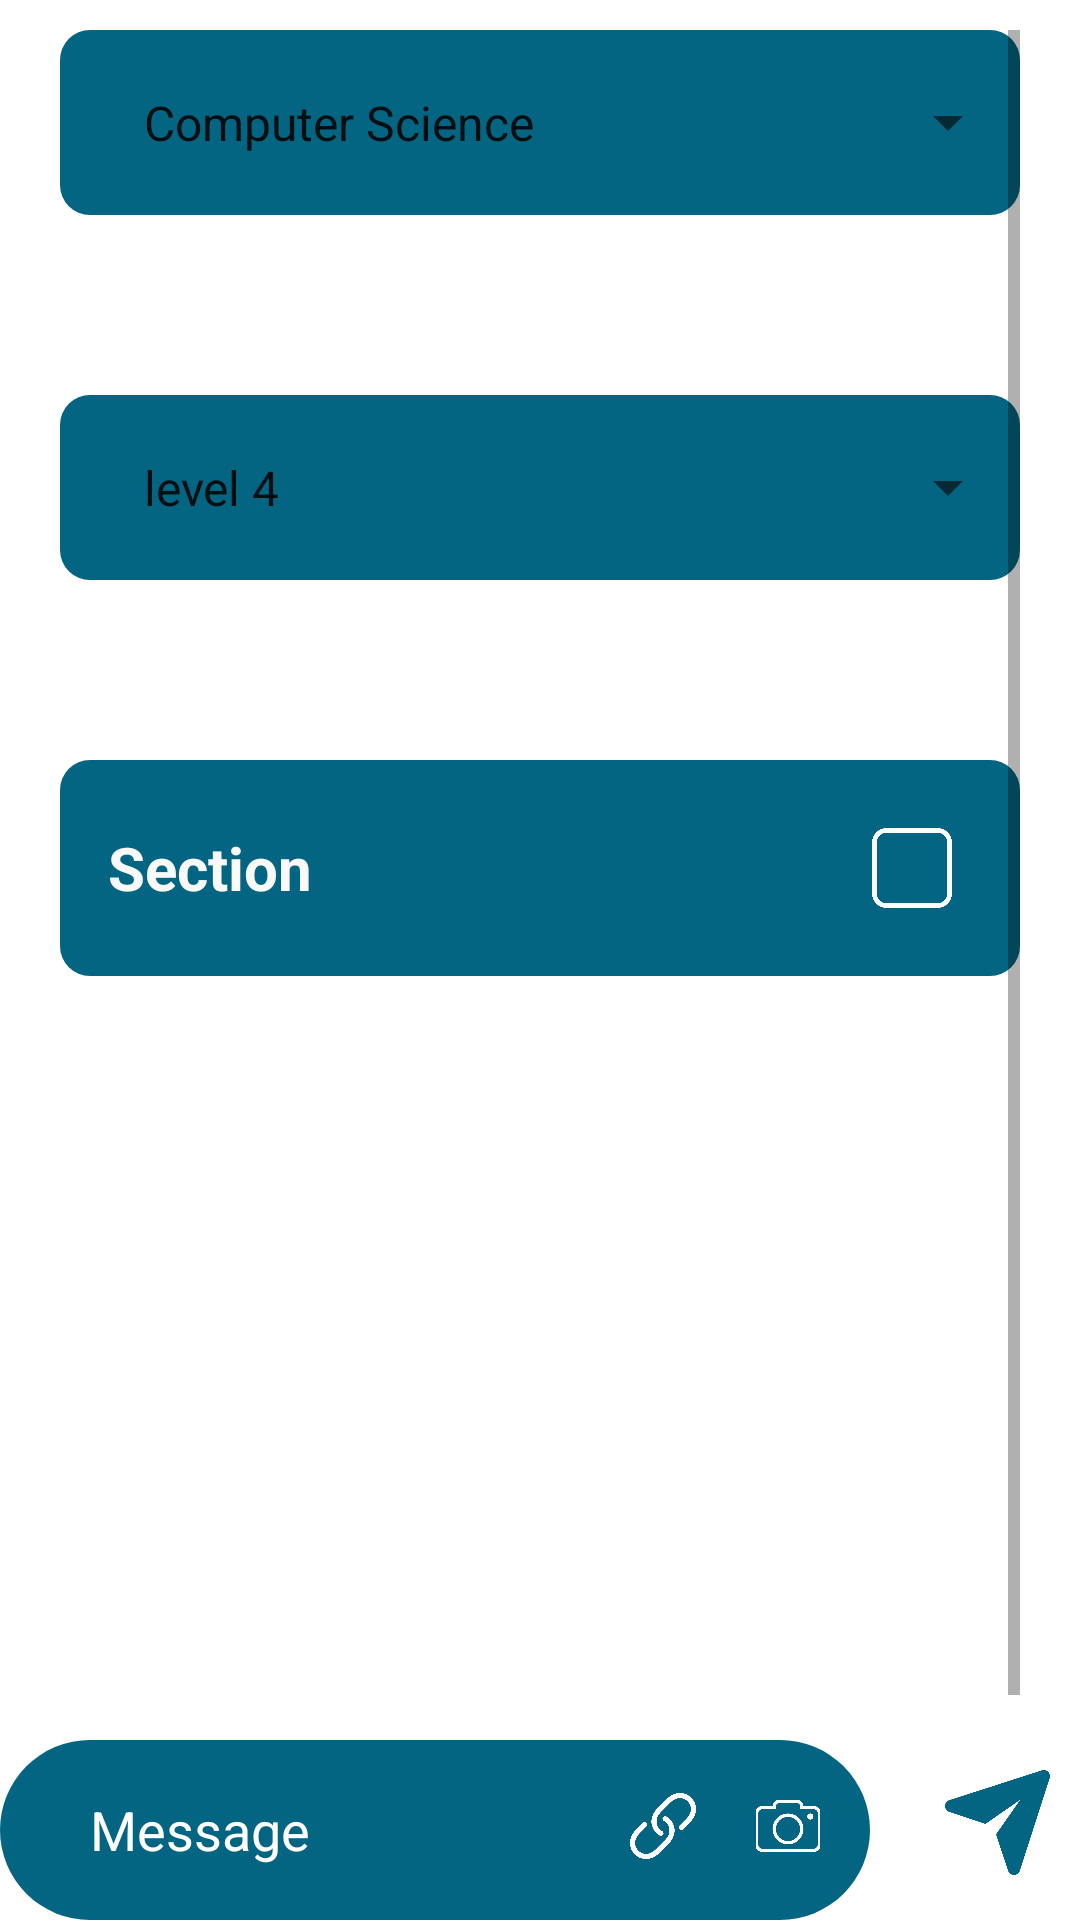

Layout XML and referenced resources for this Android screen:
<!-- AndroidManifest.xml: application theme Theme.CHATAPP -->
<!-- res/layout/fragment_department2.xml -->
<?xml version="1.0" encoding="utf-8"?>
<androidx.constraintlayout.widget.ConstraintLayout xmlns:android="http://schemas.android.com/apk/res/android"
    xmlns:app="http://schemas.android.com/apk/res-auto"
    xmlns:tools="http://schemas.android.com/tools"
    android:layout_width="match_parent"
    android:layout_height="match_parent"
    tools:context=".doctor.newchat.admin.createnewchate.ui.DepartmentFragment">


    <LinearLayout

        android:layout_width="match_parent"
        android:layout_height="0dp"
        android:orientation="vertical"
        android:paddingStart="20dp"
        android:paddingTop="10dp"
        android:paddingEnd="20dp"
        app:layout_constraintBottom_toTopOf="@+id/relativeLayout2"
        app:layout_constraintEnd_toEndOf="parent"
        app:layout_constraintHorizontal_bias="0.5"
        app:layout_constraintStart_toStartOf="parent"
        app:layout_constraintTop_toTopOf="parent">

        <ScrollView
            android:layout_width="match_parent"
            android:layout_height="match_parent">

            <LinearLayout
                android:layout_width="match_parent"
                android:layout_height="match_parent"
                android:orientation="vertical">







                <LinearLayout
                    android:layout_width="match_parent"
                    android:layout_height="wrap_content"
                    android:background="@drawable/spinner_shape"
                    android:orientation="vertical">

                    <Spinner
                        android:id="@+id/spinDepartment"
                        android:layout_width="match_parent"
                        android:layout_height="wrap_content"
                        android:dropDownWidth="wrap_content"
                        android:dropDownVerticalOffset="20dp"
                        android:entries="@array/items_departmnet"

                        android:padding="20dp"
                        app:layout_constraintEnd_toEndOf="parent"
                        app:layout_constraintHorizontal_bias="0.5"
                        app:layout_constraintStart_toStartOf="parent"
                        app:layout_constraintTop_toTopOf="parent" />
                </LinearLayout>

                <LinearLayout
                    android:layout_width="match_parent"
                    android:layout_height="wrap_content"
                    android:layout_marginTop="60dp"
                    android:background="@drawable/spinner_shape"

                    android:orientation="vertical">

                    <Spinner
                        android:id="@+id/spinLevels"
                        android:layout_width="match_parent"
                        android:layout_height="wrap_content"

                        android:dropDownVerticalOffset="20dp"
                        android:entries="@array/items_levels"
                        android:padding="20dp"
                        app:layout_constraintEnd_toEndOf="parent"
                        app:layout_constraintHorizontal_bias="1.0"
                        app:layout_constraintStart_toStartOf="parent"
                        app:layout_constraintTop_toBottomOf="@+id/spinDepartment" />
                </LinearLayout>

                <RelativeLayout
                    android:id="@+id/relativeLayout"
                    android:layout_width="match_parent"
                    android:layout_height="wrap_content"
                    android:layout_marginTop="60dp"
                    android:background="@drawable/spinner_shape"
                    android:padding="16dp"
                    app:layout_constraintEnd_toEndOf="parent"
                    app:layout_constraintHorizontal_bias="0.5"
                    app:layout_constraintStart_toStartOf="parent"
                    app:layout_constraintTop_toBottomOf="@+id/spinLevels">

                    <TextView
                        android:layout_width="wrap_content"
                        android:layout_height="wrap_content"
                        android:layout_centerVertical="true"
                        android:gravity="center_vertical"
                        android:text="Section"
                        android:textAllCaps="false"
                        android:textColor="@color/wight_background"
                        android:textSize="20sp"
                        android:textStyle="bold" />

                    <ImageView
                        android:id="@+id/btnAllCheck"
                        android:layout_width="40dp"
                        android:layout_height="40dp"
                        android:layout_alignParentEnd="true"
                        android:layout_centerVertical="true"
                        android:layout_gravity="end"
                        android:background="@drawable/uncheck_wite_checkbox" />
                </RelativeLayout>

                <androidx.recyclerview.widget.RecyclerView
                    android:id="@+id/rvSections"
                    android:layout_width="match_parent"
                    android:layout_height="260dp"
                    android:layout_marginTop="10dp"
                    app:layout_constraintEnd_toEndOf="parent"
                    app:layout_constraintHorizontal_bias="0.5"
                    app:layout_constraintStart_toStartOf="parent"
                    app:layout_constraintTop_toBottomOf="@+id/relativeLayout" />


            </LinearLayout>
        </ScrollView>
    </LinearLayout>


    <RelativeLayout
        android:id="@+id/relativeLayout2"
        android:layout_width="match_parent"
        android:layout_height="wrap_content"
        android:gravity="center_vertical"
        app:layout_constraintBottom_toBottomOf="parent"
        app:layout_constraintEnd_toEndOf="parent"
        app:layout_constraintHorizontal_bias="0.5"
        app:layout_constraintStart_toStartOf="parent">

        <RelativeLayout
            android:layout_width="290dp"
            android:layout_height="60dp"
            android:layout_marginEnd="10dp"
            android:background="@drawable/et_message_shape"
            android:gravity="center_vertical">

            <EditText
                android:id="@+id/etEnterMessage"
                android:layout_width="200dp"
                android:layout_height="wrap_content"
                android:layout_marginStart="10dp"
                android:layout_marginTop="10dp"
                android:layout_marginEnd="10dp"
                android:layout_marginBottom="10dp"
                android:layout_toStartOf="@+id/btnPin"
                android:background="@color/primary_light"
                android:hint="Message"
                android:paddingStart="20dp"
                android:textColor="@color/white"

                android:textColorHint="@color/white" />

            <androidx.appcompat.widget.AppCompatButton
                android:id="@+id/btnCamera"
                android:layout_width="22dp"
                android:layout_height="22dp"
                android:layout_alignParentEnd="true"
                android:layout_marginStart="20dp"
                android:layout_marginTop="10dp"
                android:layout_marginEnd="16dp"
                android:background="@drawable/ic_camera"
                android:gravity="center_vertical" />

            <androidx.appcompat.widget.AppCompatButton
                android:id="@+id/btnPin"
                android:layout_width="22dp"
                android:layout_height="22dp"
                android:layout_marginTop="10dp"
                android:layout_toStartOf="@+id/btnCamera"
                android:background="@drawable/ic_pin"
                android:gravity="center_vertical" />

        </RelativeLayout>

        <androidx.appcompat.widget.AppCompatButton
            android:id="@+id/btnSend"
            android:layout_width="35dp"
            android:layout_height="35dp"
            android:layout_alignParentEnd="true"
            android:layout_marginStart="10dp"
            android:layout_marginTop="10dp"
            android:layout_marginEnd="10dp"
            android:background="@drawable/ic_send"
            android:gravity="center_vertical" />
    </RelativeLayout>
</androidx.constraintlayout.widget.ConstraintLayout>
<!-- resources referenced by this layout -->
<resources>
  <string-array name="items_departmnet">
          <item>Computer Science</item>
          <item>IT</item>
      </string-array>
  <string-array name="items_levels">
          <item>level 4</item>
          <item>level 5</item>
      </string-array>
  <color name="primary_light">#046582</color>
  <color name="white">#FFFFFFFF</color>
  <color name="wight_background">#f9f9f9</color>
  <!-- drawable et_message_shape (drawable) -->
  <?xml version="1.0" encoding="utf-8"?>
  <shape xmlns:android="http://schemas.android.com/apk/res/android"
      android:shape="rectangle">
  <size
      android:width="290dp"
      android:height="60dp"/>
      <solid
          android:color="@color/primary_light"/>
      <corners
          android:radius="30dp"/>
  </shape>
  <!-- drawable ic_camera: png bitmap (drawable, 15814 bytes) -->
  <!-- drawable ic_pin: png bitmap (drawable, 17569 bytes) -->
  <!-- drawable ic_send: png bitmap (drawable, 13696 bytes) -->
  <!-- drawable spinner_shape (drawable) -->
  <?xml version="1.0" encoding="utf-8"?>
  <shape xmlns:android="http://schemas.android.com/apk/res/android"
      android:shape="rectangle">
      <corners
          android:radius="10dp"/>
      <size
          android:width="270dp"
          android:height="60dp"
          />
      <solid
          android:color="@color/primary_light"/>
  
  </shape>
  <!-- drawable uncheck_wite_checkbox: png bitmap (drawable, 4759 bytes) -->
  <style name="Theme.CHATAPP" parent="Theme.MaterialComponents.DayNight.NoActionBar">
          
          <item name="colorPrimary">@color/primary_light</item>
          <item name="colorPrimaryVariant">@color/primary_light</item>
  
          <item name="colorOnPrimary">@color/white</item>
          <item name="android:statusBarColor">@color/primary_light</item>
  
          
      </style>
</resources>
